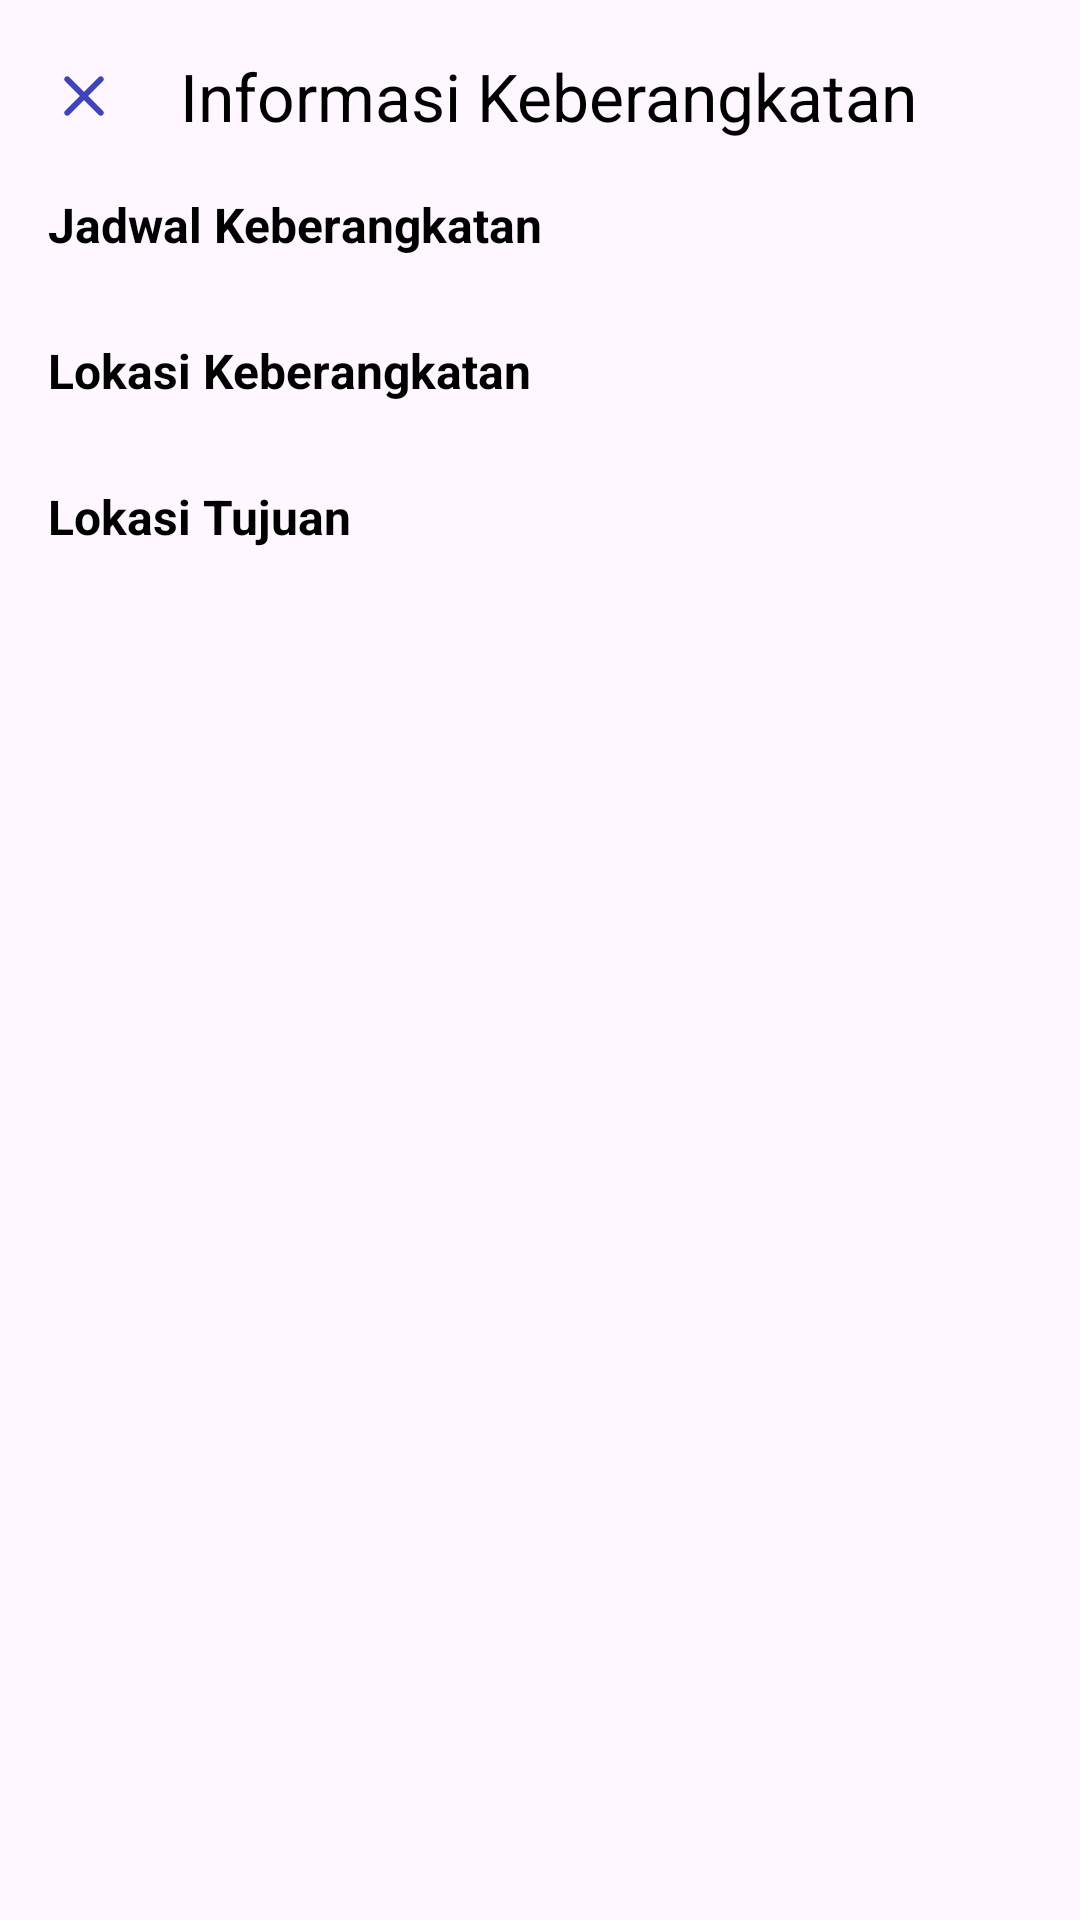

Android layout source for this screen:
<!-- AndroidManifest.xml: application theme Theme.TrafficSense.White -->
<!-- res/layout/fragment_bottom_sheet_departure_info.xml -->
<?xml version="1.0" encoding="utf-8"?>
<androidx.constraintlayout.widget.ConstraintLayout xmlns:android="http://schemas.android.com/apk/res/android"
    xmlns:app="http://schemas.android.com/apk/res-auto"
    xmlns:tools="http://schemas.android.com/tools"
    android:layout_width="match_parent"
    android:layout_height="match_parent"
    android:background="@drawable/background_rounded_top"
    tools:context=".ui.carpool.verify.BottomSheetVerifyWaiting">

    <androidx.appcompat.widget.Toolbar
        android:id="@+id/toolbar"
        android:layout_width="match_parent"
        android:layout_height="wrap_content"
        android:elevation="0dp"
        app:layout_constraintTop_toTopOf="parent"
        app:navigationIcon="@drawable/ic_clear"
        app:title="Informasi Keberangkatan"
        app:titleTextColor="@color/black" />

    <LinearLayout
        android:layout_width="match_parent"
        android:layout_height="wrap_content"
        android:orientation="vertical"
        android:paddingHorizontal="16dp"
        android:paddingBottom="24dp"
        app:layout_constraintTop_toBottomOf="@id/toolbar">


        <LinearLayout
            android:layout_width="match_parent"
            android:layout_height="wrap_content"
            android:gravity="center"
            android:orientation="vertical">

            <TextView
                android:layout_width="match_parent"
                android:layout_height="wrap_content"
                android:text="Jadwal Keberangkatan"
                android:textColor="@color/black"
                android:textSize="16sp"
                android:textStyle="bold" />

            <TextView
                android:id="@+id/tv_departure_time"
                android:layout_width="match_parent"
                android:layout_height="wrap_content"
                android:textColor="@color/blue"
                tools:text="202213 9182" />

            <TextView
                android:layout_width="match_parent"
                android:layout_height="wrap_content"
                android:layout_marginTop="8dp"
                android:text="Lokasi Keberangkatan"
                android:textColor="@color/black"
                android:textSize="16sp"
                android:textStyle="bold" />

            <TextView
                android:id="@+id/tv_departure_info"
                android:layout_width="match_parent"
                android:layout_height="wrap_content"
                android:textColor="@color/blue"
                tools:text="5" />

            <TextView
                android:layout_width="match_parent"
                android:layout_height="wrap_content"
                android:layout_marginTop="8dp"
                android:text="Lokasi Tujuan"
                android:textColor="@color/black"
                android:textSize="16sp"
                android:textStyle="bold" />

            <TextView
                android:id="@+id/tv_destination_info"
                android:layout_width="match_parent"
                android:layout_height="wrap_content"
                android:textColor="@color/blue"
                tools:text="5" />


        </LinearLayout>

    </LinearLayout>


</androidx.constraintlayout.widget.ConstraintLayout>
<!-- resources referenced by this layout -->
<resources>
  <color name="black">#FF000000</color>
  <color name="blue">#224abe</color>
  <!-- drawable ic_clear (drawable) -->
  <vector android:height="24dp" android:tint="#4044BC"
      android:viewportHeight="24" android:viewportWidth="24"
      android:width="24dp" xmlns:android="http://schemas.android.com/apk/res/android">
      <path android:fillColor="@android:color/white" android:pathData="M18.3,5.71c-0.39,-0.39 -1.02,-0.39 -1.41,0L12,10.59 7.11,5.7c-0.39,-0.39 -1.02,-0.39 -1.41,0 -0.39,0.39 -0.39,1.02 0,1.41L10.59,12 5.7,16.89c-0.39,0.39 -0.39,1.02 0,1.41 0.39,0.39 1.02,0.39 1.41,0L12,13.41l4.89,4.89c0.39,0.39 1.02,0.39 1.41,0 0.39,-0.39 0.39,-1.02 0,-1.41L13.41,12l4.89,-4.89c0.38,-0.38 0.38,-1.02 0,-1.4z"/>
  </vector>
  <style name="Theme.TrafficSense.White" parent="Base.Theme.TrafficSense">
          <item name="android:statusBarColor">@color/veryLightBlue</item>
      </style>
  <style name="Base.Theme.TrafficSense" parent="Theme.Material3.Light.NoActionBar">
          
          
      </style>
  <color name="veryLightBlue">#5C78C9</color>
</resources>
